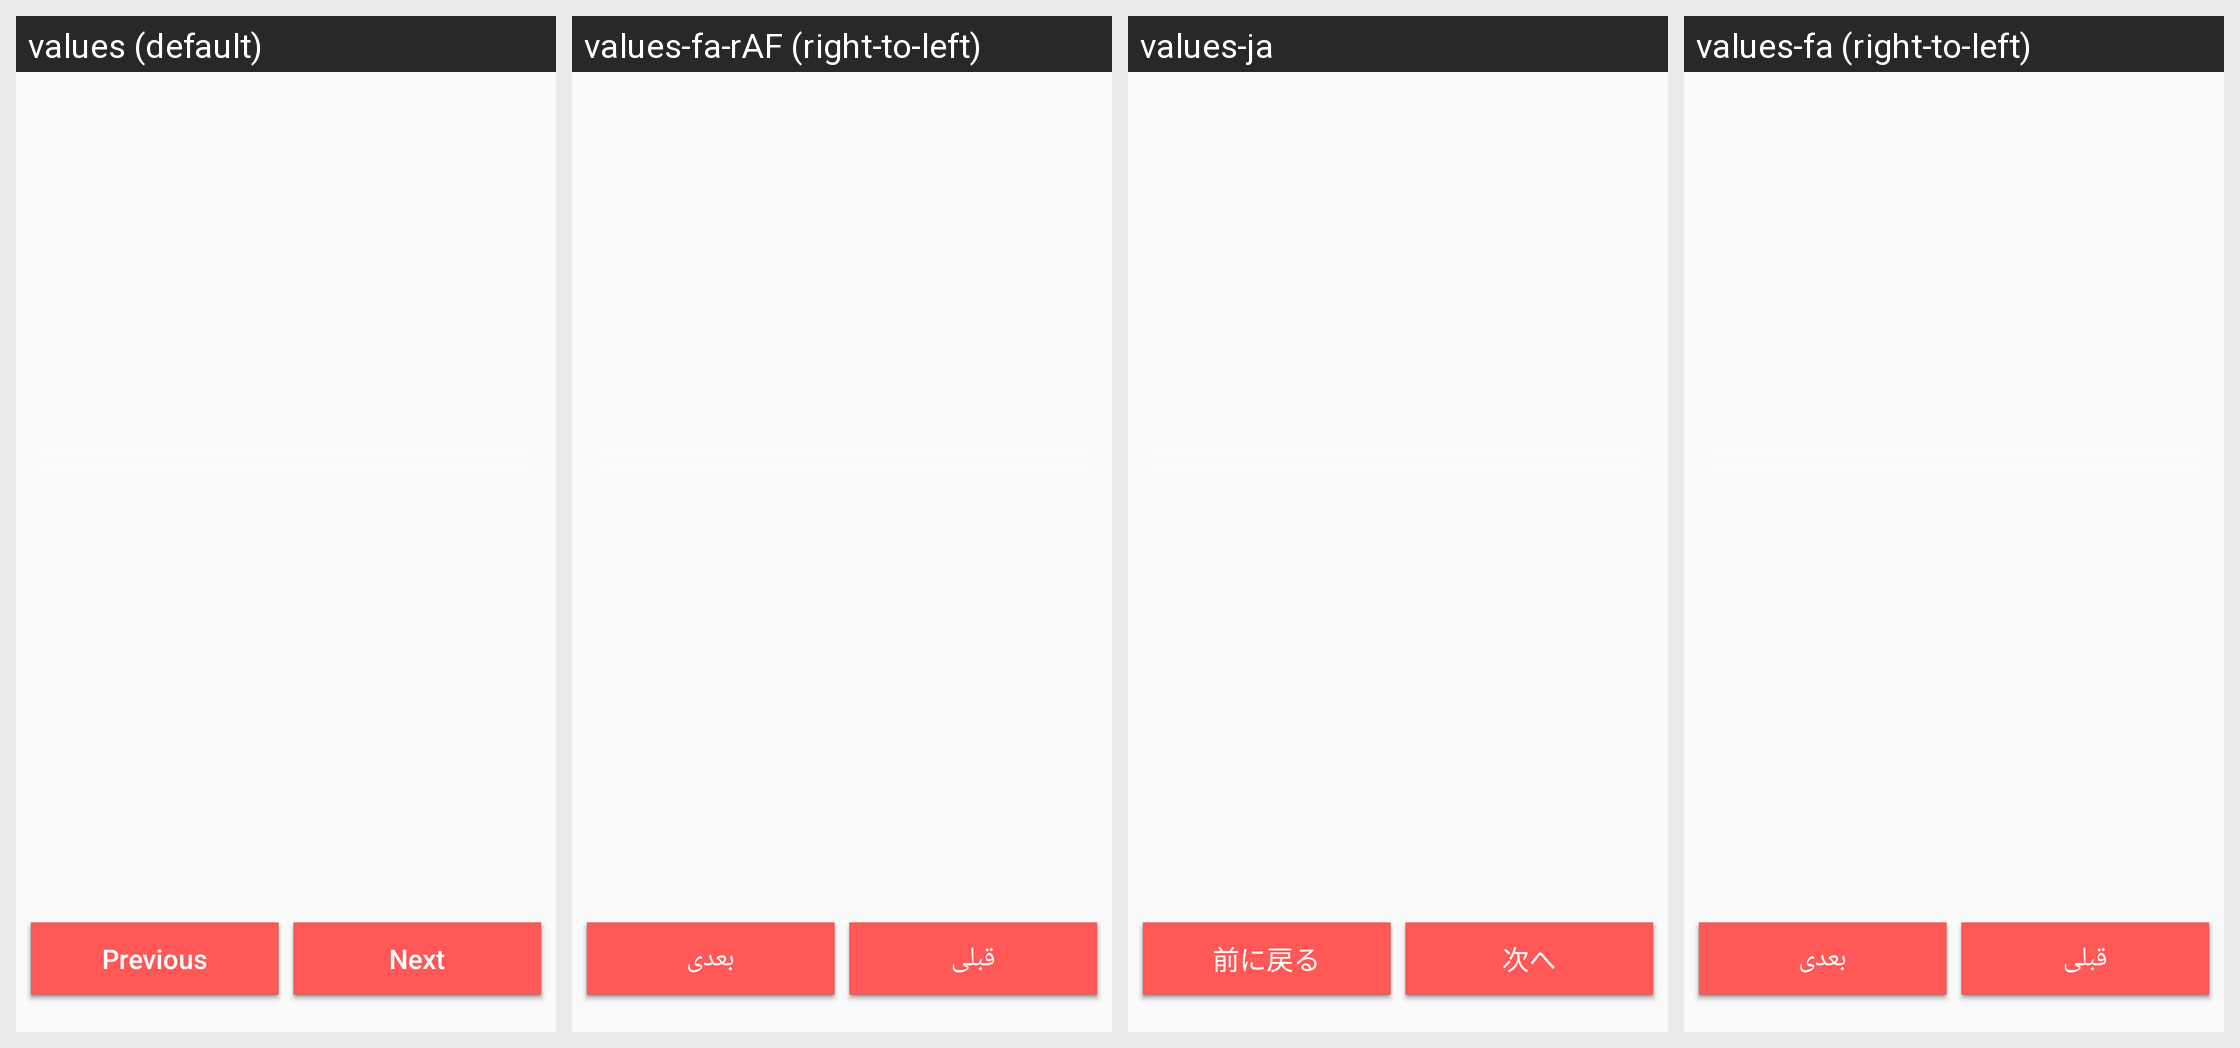

Translations of the strings shown on this Android screen, per locale in the grid:
Android screen res/layout/multiple_choice_fragment.xml rendered under 4 locales, left to right: values (default), values-fa-rAF (right-to-left), values-ja, values-fa (right-to-left). Device: Nexus 5 (rendered at 1080×1920; each locale shown at half size, 540×960, under a caption strip naming it); theme AppTheme.
Other locales in the repository, not shown: values-ar, values-sv-rSE, values-tr.
Strings drawn on this screen, with the default value and each locale's value (text and hints the layout hard-codes, and strings that could not be matched under every locale, appear in the picture but are not listed):

next
  values: Next
  values-fa-rAF: بعدی
  values-ja: 次へ
  values-fa: بعدی

previous
  values: Previous
  values-fa-rAF: قبلی
  values-ja: 前に戻る
  values-fa: قبلی
